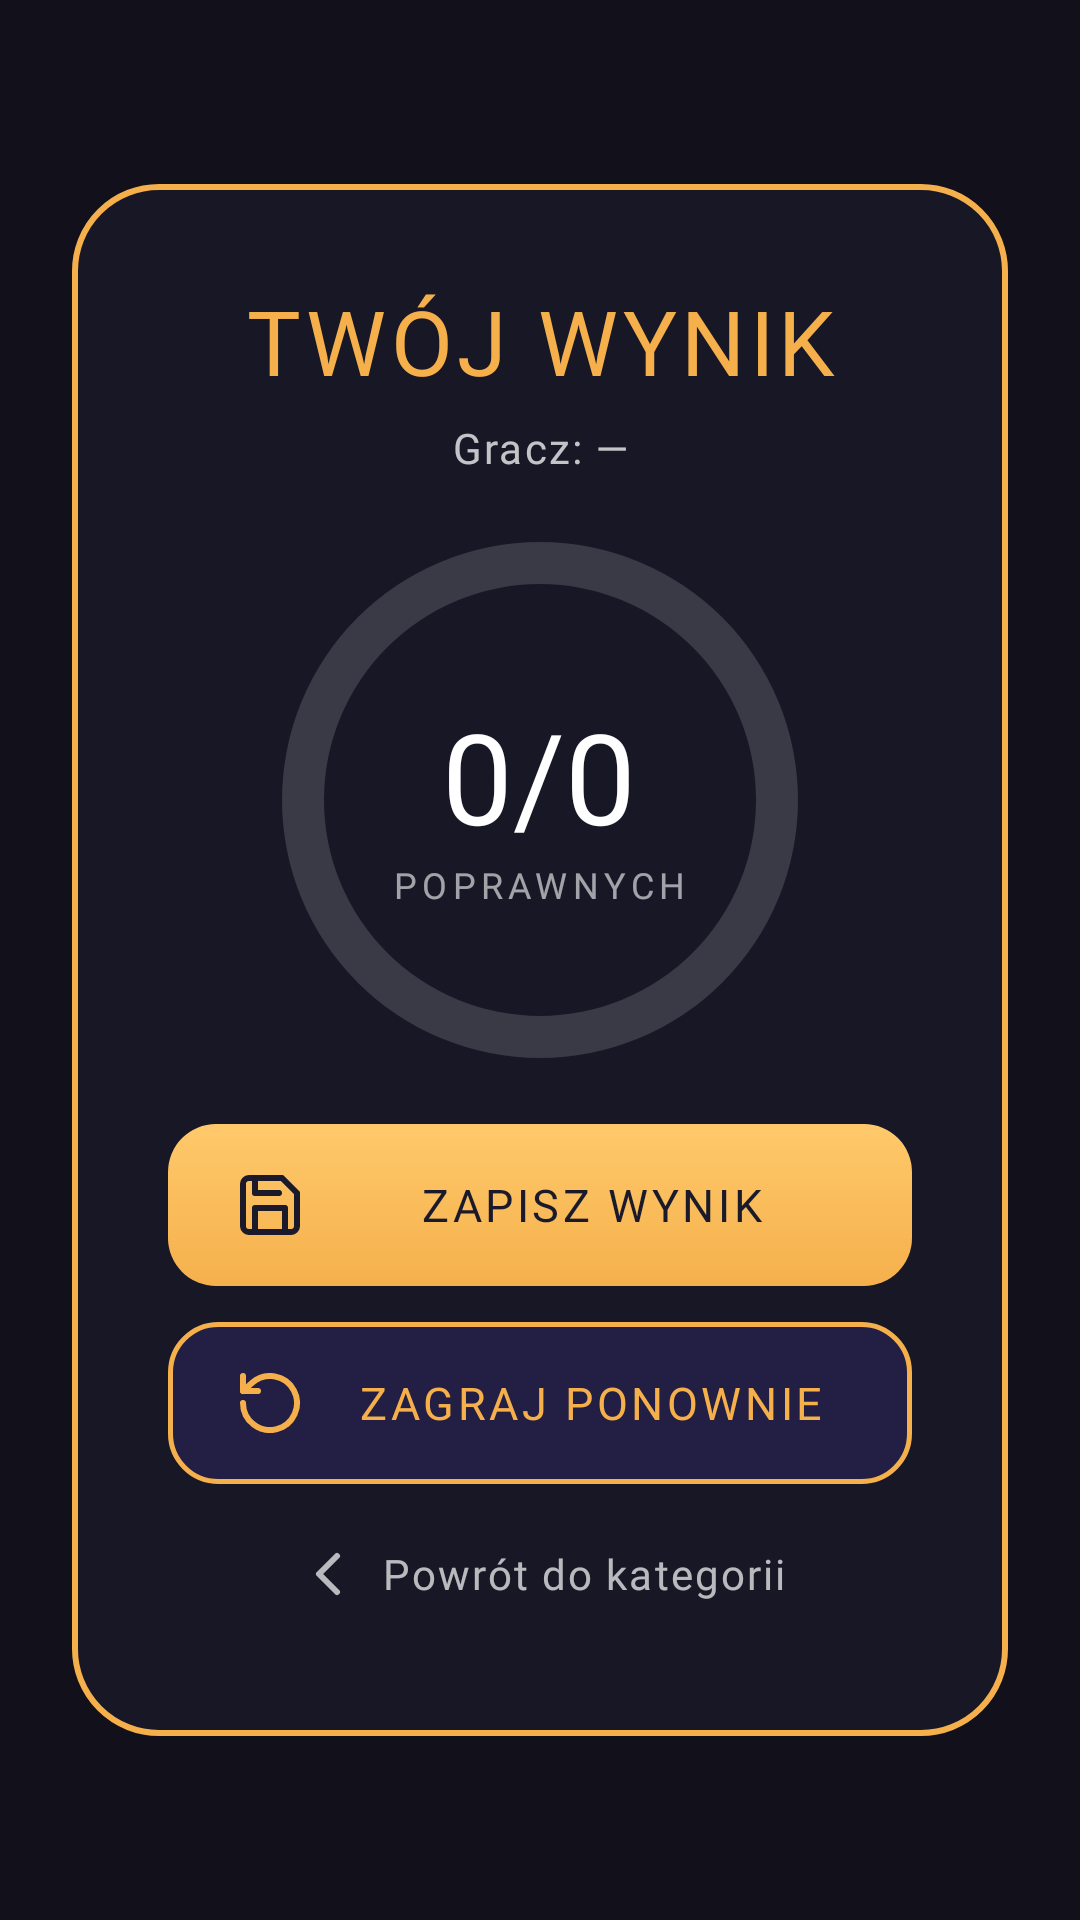

Android layout source for this screen:
<!-- AndroidManifest.xml: application theme Theme.QuizApp -->
<!-- res/layout/activity_result.xml -->
<?xml version="1.0" encoding="utf-8"?>
<FrameLayout xmlns:android="http://schemas.android.com/apk/res/android"
    xmlns:app="http://schemas.android.com/apk/res-auto"
    android:layout_width="match_parent"
    android:layout_height="match_parent"
    android:background="@drawable/bg_rap">

    
    <View
        android:layout_width="match_parent"
        android:layout_height="match_parent"
        android:background="#9912101D"/>

    
    <LinearLayout
        android:layout_width="match_parent"
        android:layout_height="wrap_content"
        android:layout_gravity="center"
        android:layout_marginStart="24dp"
        android:layout_marginEnd="24dp"
        android:padding="32dp"
        android:orientation="vertical"
        android:gravity="center_horizontal"
        android:background="@drawable/quiz_panel">

        <TextView
            android:layout_width="wrap_content"
            android:layout_height="wrap_content"
            android:text="TWÓJ WYNIK"
            android:fontFamily="@font/space_grotesk_bold"
            android:textColor="#F5B04C"
            android:textSize="30sp"
            android:letterSpacing="0.05"
            android:gravity="center"
            android:layout_marginBottom="6dp"/>

        <TextView
            android:id="@+id/tvPlayer"
            android:layout_width="wrap_content"
            android:layout_height="wrap_content"
            android:text="Gracz: —"
            android:fontFamily="@font/manrope_semibold"
            android:textColor="#BFFFFFFF"
            android:textSize="14sp"
            android:letterSpacing="0.05"
            android:gravity="center"
            android:layout_marginBottom="22dp"/>

        <FrameLayout
            android:layout_width="172dp"
            android:layout_height="172dp"
            android:layout_marginBottom="22dp">

            <View
                android:layout_width="172dp"
                android:layout_height="172dp"
                android:layout_gravity="center"
                android:background="@drawable/ring_track"/>

            <com.google.android.material.progressindicator.CircularProgressIndicator
                android:id="@+id/scoreRing"
                android:layout_width="wrap_content"
                android:layout_height="wrap_content"
                android:layout_gravity="center"
                android:max="100"
                android:progress="0"
                app:indicatorSize="172dp"
                app:trackThickness="14dp"
                app:trackCornerRadius="7dp"
                app:indicatorTrackGapSize="0dp"
                app:indicatorColor="#F5B04C"
                app:trackColor="@android:color/transparent"/>

            <LinearLayout
                android:layout_width="wrap_content"
                android:layout_height="wrap_content"
                android:layout_gravity="center"
                android:orientation="vertical"
                android:gravity="center_horizontal">

                <TextView
                    android:id="@+id/tvScore"
                    android:layout_width="wrap_content"
                    android:layout_height="wrap_content"
                    android:text="0/0"
                    android:fontFamily="@font/space_grotesk_bold"
                    android:textColor="#FFFFFF"
                    android:textSize="42sp"/>

                <TextView
                    android:id="@+id/tvScoreCaption"
                    android:layout_width="wrap_content"
                    android:layout_height="wrap_content"
                    android:text="POPRAWNYCH"
                    android:fontFamily="@font/manrope_bold"
                    android:textColor="#99FFFFFF"
                    android:textSize="12sp"
                    android:letterSpacing="0.15"/>
            </LinearLayout>
        </FrameLayout>

        <androidx.appcompat.widget.AppCompatButton
            android:id="@+id/btnSaveScore"
            android:backgroundTint="@null"
            android:layout_width="match_parent"
            android:layout_height="54dp"
            android:text="ZAPISZ WYNIK"
            android:textAllCaps="true"
            android:maxLines="1"
            android:fontFamily="@font/manrope_extrabold"
            android:textSize="15sp"
            android:letterSpacing="0.08"
            android:textColor="#1A1A2B"
            android:background="@drawable/btn_primary_gold"
            android:drawableStart="@drawable/ic_save"
            android:drawablePadding="10dp"
            android:paddingStart="22dp"
            android:paddingEnd="22dp"
            android:gravity="center"
            android:stateListAnimator="@null"
            android:layout_marginBottom="12dp"/>

        <androidx.appcompat.widget.AppCompatButton
            android:id="@+id/btnReplay"
            android:backgroundTint="@null"
            android:layout_width="match_parent"
            android:layout_height="54dp"
            android:text="ZAGRAJ PONOWNIE"
            android:textAllCaps="true"
            android:maxLines="1"
            android:fontFamily="@font/manrope_extrabold"
            android:textSize="15sp"
            android:letterSpacing="0.08"
            android:textColor="#F5B04C"
            android:background="@drawable/btn_outline_gold"
            android:drawableStart="@drawable/ic_replay"
            android:drawablePadding="10dp"
            android:paddingStart="22dp"
            android:paddingEnd="22dp"
            android:gravity="center"
            android:stateListAnimator="@null"
            android:layout_marginBottom="8dp"/>

        <androidx.appcompat.widget.AppCompatButton
            android:id="@+id/btnBackToCategories"
            android:backgroundTint="@null"
            android:layout_width="wrap_content"
            android:layout_height="44dp"
            android:text="Powrót do kategorii"
            android:textAllCaps="false"
            android:fontFamily="@font/manrope_semibold"
            android:textSize="14sp"
            android:letterSpacing="0.05"
            android:textColor="#B3FFFFFF"
            android:background="@android:color/transparent"
            android:drawableStart="@drawable/ic_back"
            android:drawablePadding="6dp"
            android:minHeight="0dp"
            android:stateListAnimator="@null"/>

    </LinearLayout>

</FrameLayout>
<!-- resources referenced by this layout -->
<resources>
  <!-- drawable btn_outline_gold (drawable) -->
  <?xml version="1.0" encoding="utf-8"?>
  <selector xmlns:android="http://schemas.android.com/apk/res/android">
      <item android:state_pressed="true">
          <shape>
              <solid android:color="#4A3A9C" />
              <corners android:radius="16dp" />
              <stroke android:width="1.5dp" android:color="#FFD98A" />
          </shape>
      </item>
      <item>
          <shape>
              <solid android:color="#593A2C7A" />
              <corners android:radius="16dp" />
              <stroke android:width="1.5dp" android:color="#F5B04C" />
          </shape>
      </item>
  </selector>
  <!-- drawable btn_primary_gold (drawable) -->
  <?xml version="1.0" encoding="utf-8"?>
  <selector xmlns:android="http://schemas.android.com/apk/res/android">
      <item android:state_pressed="true">
          <shape>
              <gradient
                  android:angle="270"
                  android:startColor="#E8A93F"
                  android:endColor="#D08F26" />
              <corners android:radius="16dp" />
          </shape>
      </item>
      <item>
          <shape>
              <gradient
                  android:angle="270"
                  android:startColor="#FFC96B"
                  android:endColor="#F5B04C" />
              <corners android:radius="16dp" />
          </shape>
      </item>
  </selector>
  <!-- drawable ic_back (drawable) -->
  <?xml version="1.0" encoding="utf-8"?>
  <vector xmlns:android="http://schemas.android.com/apk/res/android"
      android:width="24dp" android:height="24dp"
      android:viewportWidth="24" android:viewportHeight="24">
      <path android:pathData="M15,6 L9,12 L15,18"
          android:strokeColor="#B3FFFFFF" android:strokeWidth="2"
          android:strokeLineCap="round" android:strokeLineJoin="round"
          android:fillColor="@android:color/transparent" />
  </vector>
  <!-- drawable ic_replay (drawable) -->
  <?xml version="1.0" encoding="utf-8"?>
  <vector xmlns:android="http://schemas.android.com/apk/res/android"
      android:width="24dp" android:height="24dp"
      android:viewportWidth="24" android:viewportHeight="24">
      <path android:pathData="M3,12 a9,9 0 1 0 3,-6.7 L3,8"
          android:strokeColor="#F5B04C" android:strokeWidth="2"
          android:strokeLineCap="round" android:strokeLineJoin="round"
          android:fillColor="@android:color/transparent" />
      <path android:pathData="M3,3 L3,8 L8,8"
          android:strokeColor="#F5B04C" android:strokeWidth="2"
          android:strokeLineCap="round" android:strokeLineJoin="round"
          android:fillColor="@android:color/transparent" />
  </vector>
  <!-- drawable quiz_panel (drawable) -->
  <shape xmlns:android="http://schemas.android.com/apk/res/android">
      <solid android:color="#B31A1A2B"/>
      <corners android:radius="28dp"/>
      <stroke
          android:width="2dp"
          android:color="#F5B04C"/>
  </shape>
  <!-- drawable ring_track (drawable) -->
  <?xml version="1.0" encoding="utf-8"?>
  <shape xmlns:android="http://schemas.android.com/apk/res/android"
      android:shape="ring"
      android:innerRadius="72dp"
      android:thickness="14dp"
      android:useLevel="false">
      <solid android:color="#26FFFFFF" />
  </shape>
  <style name="Theme.QuizApp" parent="Base.Theme.QuizApp">
          
          <item name="dropDownListViewStyle">@style/TuneCheck.DropDownList</item>
          <item name="android:dropDownListViewStyle">@style/TuneCheck.DropDownList</item>
      </style>
  <style name="Base.Theme.QuizApp" parent="Theme.Material3.Dark.NoActionBar" />
  <style name="TuneCheck.DropDownList" parent="Widget.AppCompat.ListView.DropDown">
          <item name="android:listSelector">@android:color/transparent</item>
          <item name="android:divider">@null</item>
      </style>
</resources>
